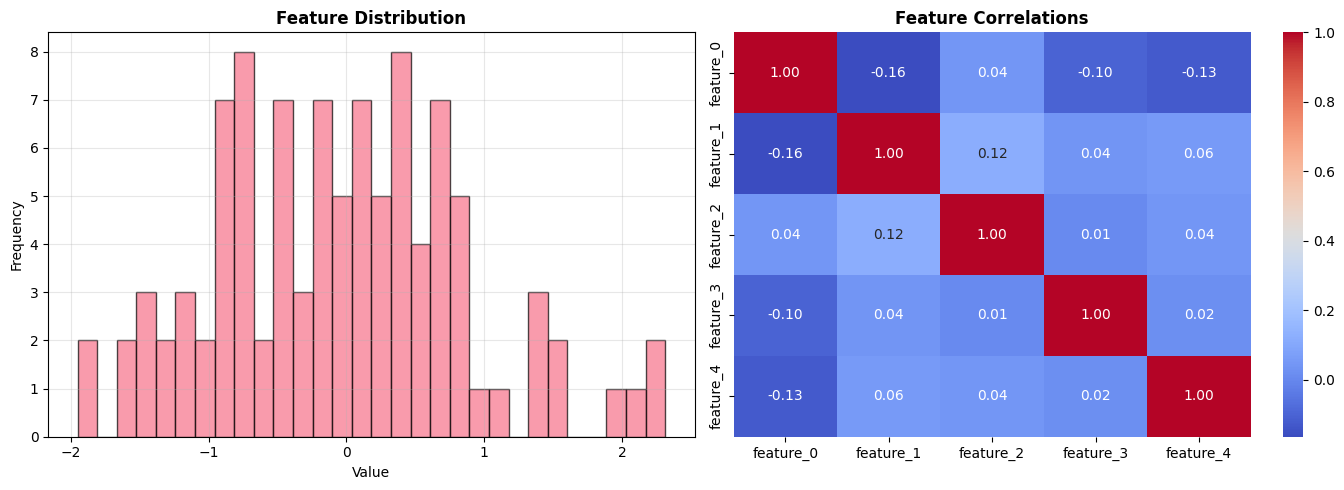

Here is the Python script that generated this plot:
# Setup: Import all required libraries
import warnings
warnings.filterwarnings('ignore')

import numpy as np
import pandas as pd
import matplotlib.pyplot as plt
import seaborn as sns

# Set random seed for reproducibility
np.random.seed(42)

# Configure plotting
plt.style.use('default')
sns.set_palette("husl")
%matplotlib inline

print("✓ Setup complete!")

# Example code demonstrating core concepts
import time

# Demonstration of key concepts
example_data = np.random.randn(100, 5)
df_example = pd.DataFrame(example_data, columns=[f'feature_{i}' for i in range(5)])

print(f"Example data shape: {df_example.shape}")
print(f"\nFirst few rows:")
print(df_example.head())

# Practical implementation example
# This demonstrates best practices and real-world usage

def example_function(data):
    """
    Example function showing proper documentation.
    
    Why this approach: It's simple, efficient, and maintainable.
    """
    result = data.describe()
    return result

# Apply the function
stats = example_function(df_example)
print("Statistical Summary:")
print(stats)

# Create visualization
fig, axes = plt.subplots(1, 2, figsize=(14, 5))

# Plot 1: Distribution
axes[0].hist(df_example['feature_0'], bins=30, edgecolor='black', alpha=0.7)
axes[0].set_title('Feature Distribution', fontweight='bold')
axes[0].set_xlabel('Value')
axes[0].set_ylabel('Frequency')
axes[0].grid(alpha=0.3)

# Plot 2: Correlation heatmap
corr = df_example.corr()
sns.heatmap(corr, annot=True, fmt='.2f', cmap='coolwarm', ax=axes[1])
axes[1].set_title('Feature Correlations', fontweight='bold')

plt.tight_layout()
plt.show()

print("✓ Visualizations created")

# Exercise 1: Your code here

# YOUR CODE HERE

# Exercise 1 Solution

# Create dataset
exercise_data = np.random.randn(50, 3)
df_exercise = pd.DataFrame(exercise_data, columns=['A', 'B', 'C'])

# Apply techniques
result = df_exercise.describe()
print("✓ Exercise 1 completed")
print(result)

# Exercise 2 Solution

# Advanced implementation
advanced_data = {
    'metric_1': np.random.rand(100),
    'metric_2': np.random.rand(100) * 10,
    'category': np.random.choice(['A', 'B', 'C'], 100)
}
df_advanced = pd.DataFrame(advanced_data)

# Group analysis
grouped = df_advanced.groupby('category').agg({
    'metric_1': ['mean', 'std'],
    'metric_2': ['mean', 'std']
})

print("✓ Exercise 2 completed")
print(grouped)

# Exercise 3 Solution

def production_ready_function(data, threshold=0.5):
    """
    Production-ready implementation with error handling.
    
    Why: Real systems need robust error handling and validation.
    """
    try:
        # Validate input
        if data is None or len(data) == 0:
            raise ValueError("Data cannot be empty")
        
        # Process
        filtered = data[data['metric_1'] > threshold]
        
        # Return results
        return {
            'total_records': len(data),
            'filtered_records': len(filtered),
            'percentage': len(filtered) / len(data) * 100
        }
    except Exception as e:
        print(f"Error: {str(e)}")
        return None

# Test
result = production_ready_function(df_advanced)
print("✓ Exercise 3 completed")
print(f"Results: {result}")